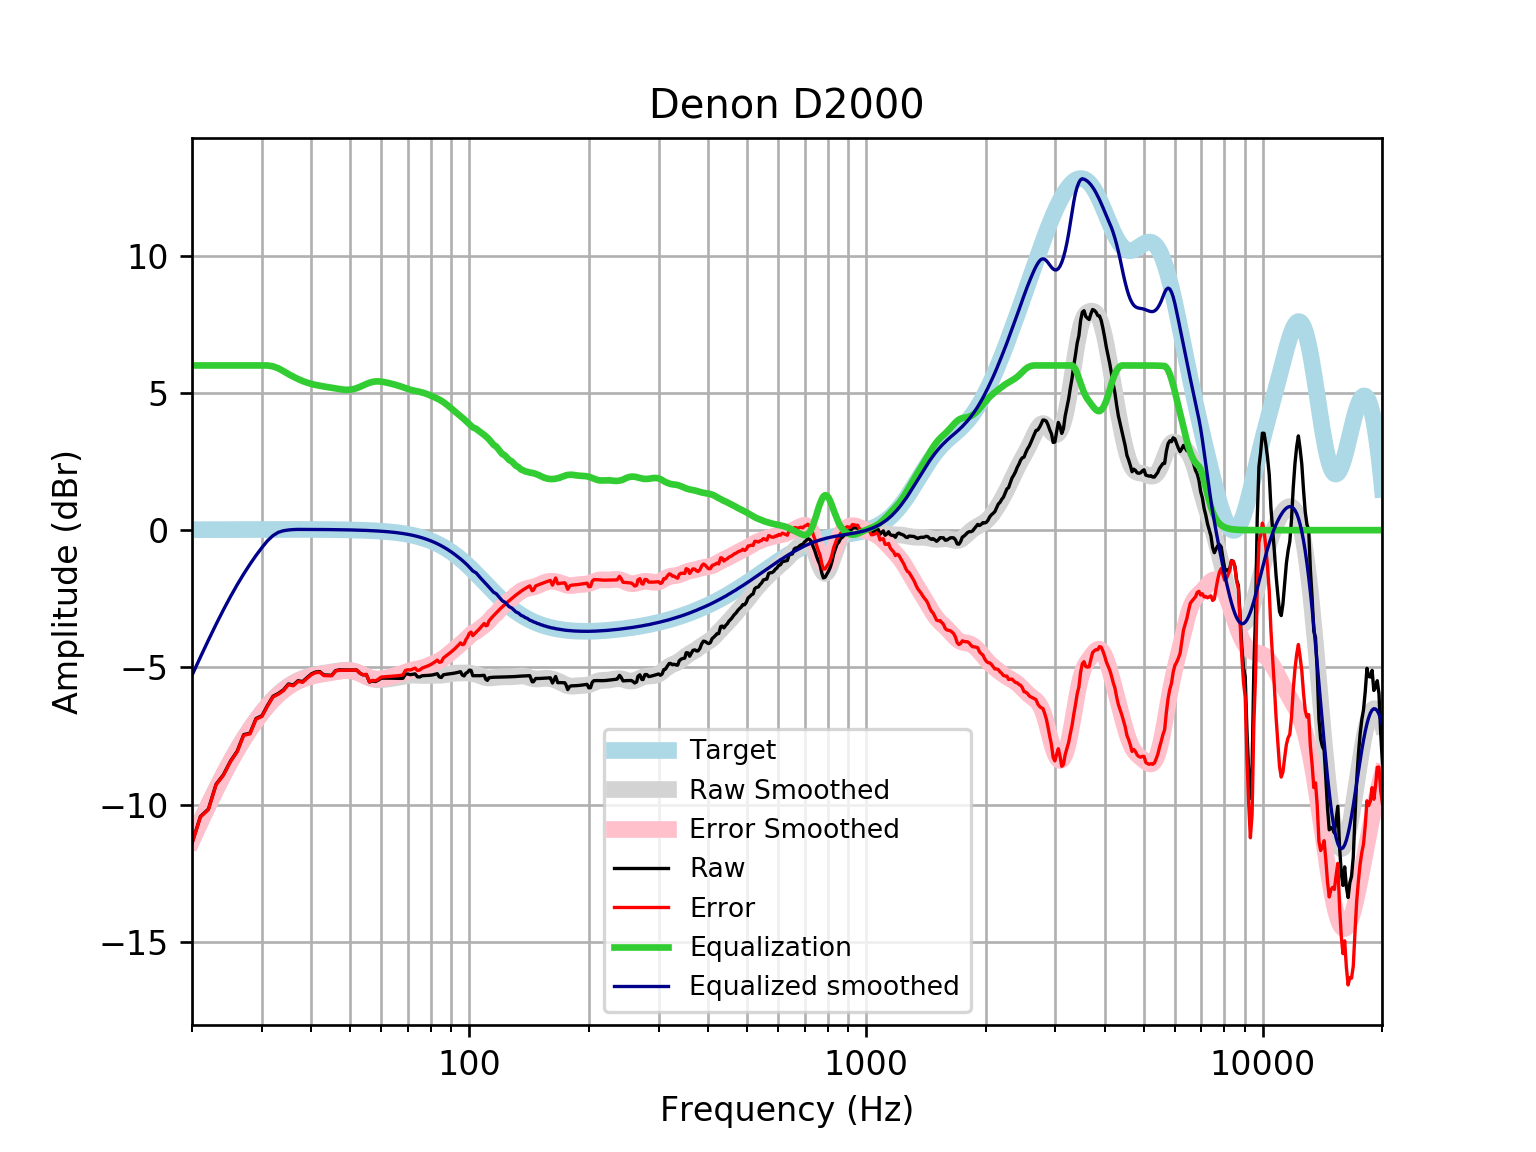

The file beside this chart, header and first rows:
frequency, raw, error, smoothed, error_smoothed, equalization, equalized_raw, equalized_smoothed, target
20, -11.4, -11.41, -11.29, -11.31, 6, -5.398, -5.29, 0.01648
21, -10.43, -10.45, -10.62, -10.64, 6.0, -4.434, -4.624, 0.01765
22, -10.16, -10.18, -10, -10.02, 6.0, -4.159, -4.004, 0.01876
23, -9.256, -9.276, -9.43, -9.45, 6.0, -3.256, -3.43, 0.01983
24, -8.909, -8.93, -8.902, -8.923, 6, -2.909, -2.902, 0.02084
25, -8.415, -8.436, -8.422, -8.444, 6, -2.415, -2.422, 0.02179
26, -8.05, -8.073, -7.987, -8.009, 6.0, -2.05, -1.987, 0.02269
27, -7.45, -7.474, -7.594, -7.617, 6, -1.45, -1.594, 0.02353
28, -7.397, -7.421, -7.24, -7.264, 6, -1.397, -1.24, 0.02431
29, -6.862, -6.887, -6.922, -6.947, 6.0, -0.8624, -0.9218, 0.02502
30, -6.763, -6.789, -6.637, -6.663, 6.0, -0.763, -0.6373, 0.02566
31, -6.383, -6.409, -6.385, -6.411, 6.0, -0.3832, -0.3851, 0.02622
32, -6.052, -6.079, -6.164, -6.191, 5.966, -0.08579, -0.1984, 0.02668
33, -5.95, -5.977, -5.975, -6.002, 5.896, -0.05454, -0.07885, 0.02704
34, -5.819, -5.847, -5.814, -5.841, 5.793, -0.02676, -0.02113, 0.02728
35, -5.604, -5.631, -5.68, -5.707, 5.686, 0.08203, 0.005941, 0.0274
36, -5.642, -5.67, -5.569, -5.597, 5.59, -0.05181, 0.02126, 0.02739
37, -5.484, -5.512, -5.479, -5.506, 5.506, 0.02172, 0.02723, 0.02723
38, -5.517, -5.544, -5.406, -5.433, 5.433, -0.08397, 0.02691, 0.02692
39, -5.37, -5.397, -5.347, -5.374, 5.374, 0.003468, 0.02643, 0.02644
40, -5.237, -5.262, -5.301, -5.327, 5.327, 0.09032, 0.02578, 0.02579
41, -5.167, -5.192, -5.265, -5.29, 5.29, 0.1222, 0.02495, 0.02496
42, -5.155, -5.179, -5.236, -5.26, 5.26, 0.1049, 0.02393, 0.02393
43, -5.276, -5.299, -5.211, -5.234, 5.234, -0.0422, 0.02272, 0.02272
44, -5.281, -5.302, -5.189, -5.21, 5.21, -0.07114, 0.0213, 0.0213
45, -5.286, -5.306, -5.166, -5.186, 5.186, -0.1005, 0.01968, 0.01967
46, -5.118, -5.136, -5.144, -5.162, 5.162, 0.04321, 0.01785, 0.01783
47, -5.087, -5.103, -5.123, -5.139, 5.139, 0.05133, 0.01579, 0.01577
48, -5.093, -5.106, -5.107, -5.121, 5.121, 0.02841, 0.0135, 0.01347
49, -5.094, -5.105, -5.101, -5.112, 5.112, 0.018, 0.01097, 0.01094
50, -5.096, -5.104, -5.109, -5.117, 5.117, 0.02139, 0.008186, 0.008144
51, -5.096, -5.101, -5.132, -5.137, 5.137, 0.04115, 0.005126, 0.00508
52, -5.096, -5.097, -5.171, -5.173, 5.173, 0.07701, 0.001774, 0.001724
53, -5.213, -5.211, -5.222, -5.22, 5.22, 0.006497, -0.001894, -0.001946
54, -5.274, -5.268, -5.279, -5.273, 5.273, -0.0006382, -0.005905, -0.005958
55, -5.262, -5.252, -5.335, -5.325, 5.325, 0.06252, -0.01029, -0.01034
56, -5.533, -5.518, -5.384, -5.369, 5.369, -0.1642, -0.01508, -0.01514
57, -5.493, -5.473, -5.421, -5.401, 5.401, -0.09221, -0.02033, -0.02038
58, -5.515, -5.489, -5.444, -5.417, 5.417, -0.09788, -0.02607, -0.02611
59, -5.459, -5.427, -5.452, -5.42, 5.42, -0.0394, -0.03234, -0.03238
60, -5.391, -5.352, -5.45, -5.411, 5.411, 0.01905, -0.03921, -0.03925
61, -5.391, -5.344, -5.44, -5.394, 5.394, 0.002591, -0.04672, -0.04675
62, -5.391, -5.336, -5.427, -5.372, 5.372, -0.01878, -0.05494, -0.05496
63, -5.392, -5.328, -5.413, -5.349, 5.349, -0.04322, -0.06392, -0.06393
64, -5.395, -5.321, -5.398, -5.325, 5.325, -0.06994, -0.07372, -0.07373
65, -5.398, -5.313, -5.383, -5.299, 5.299, -0.09868, -0.0844, -0.08441
66, -5.4, -5.304, -5.367, -5.271, 5.271, -0.1291, -0.09604, -0.09603
67, -5.4, -5.291, -5.349, -5.24, 5.24, -0.1601, -0.1087, -0.1087
68, -5.397, -5.275, -5.33, -5.207, 5.207, -0.1899, -0.1224, -0.1224
69, -5.25, -5.112, -5.312, -5.174, 5.174, -0.07536, -0.1372, -0.1372
70, -5.239, -5.086, -5.296, -5.143, 5.143, -0.09604, -0.1533, -0.1533
71, -5.266, -5.095, -5.286, -5.116, 5.116, -0.1502, -0.1706, -0.1706
72, -5.251, -5.062, -5.282, -5.093, 5.093, -0.1581, -0.1892, -0.1892
73, -5.235, -5.026, -5.282, -5.073, 5.073, -0.162, -0.2092, -0.2092
74, -5.342, -5.112, -5.286, -5.056, 5.056, -0.2865, -0.2306, -0.2305
75, -5.349, -5.095, -5.291, -5.038, 5.038, -0.3108, -0.2535, -0.2534
76, -5.304, -5.026, -5.295, -5.017, 5.017, -0.287, -0.2778, -0.2778
77, -5.3, -4.996, -5.297, -4.993, 4.993, -0.3071, -0.3037, -0.3037
78, -5.297, -4.965, -5.296, -4.964, 4.964, -0.3322, -0.3312, -0.3312
79, -5.292, -4.932, -5.293, -4.933, 4.933, -0.359, -0.3604, -0.3603
... 553 more rows
